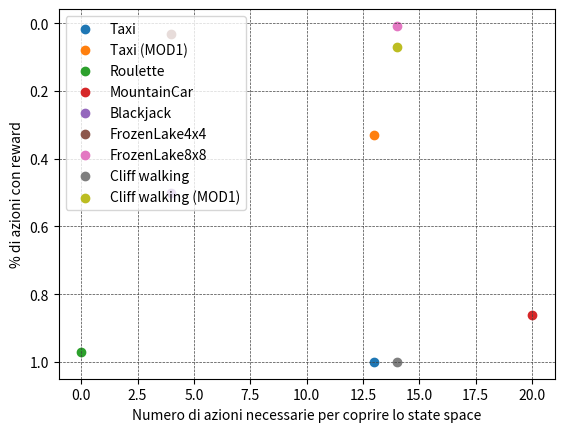

Write the Python code that produced this figure.
import numpy as np
import matplotlib.pyplot as plt


#Taxi
taxi_x = [13]
taxi_y = [1.0]
plt.scatter(taxi_x, taxi_y, label="Taxi")

#Taxi (MOD1)
taxi_x = [13]
taxi_y = [0.33]
plt.scatter(taxi_x, taxi_y, label="Taxi (MOD1)")

#Roulette
roulette_x = [0]
roulette_y = [0.97]
plt.scatter(roulette_x, roulette_y, label="Roulette")

#MountainCar
mountainCar_x = [20]
mountainCar_y = [0.861]
plt.scatter(mountainCar_x, mountainCar_y, label="MountainCar")

#Blackjack
blackjack_x = [4]
blackjack_y = [0.5]
plt.scatter(blackjack_x, blackjack_y, label="Blackjack")

#FrozenLake4x4
frozenLake4x4_x = [4]
frozenLake4x4_y = [0.033]
plt.scatter(frozenLake4x4_x, frozenLake4x4_y, label="FrozenLake4x4")

#FrozenLake8x8
frozenLake8x8_x = [14]
frozenLake8x8_y = [0.0079]
plt.scatter(frozenLake8x8_x, frozenLake8x8_y, label="FrozenLake8x8")

#Cliff walking
cliff_walking_x = [14]
cliff_walking_y = [1.0]
plt.scatter(cliff_walking_x, cliff_walking_y, label="Cliff walking")

#Cliff walking (MOD1)
cliff_walking_x = [14]
cliff_walking_y = [0.07]
plt.scatter(cliff_walking_x, cliff_walking_y, label="Cliff walking (MOD1)")



plt.gca().invert_yaxis()
plt.grid(linestyle="--", linewidth=0.5, color='.25', zorder=-10)
plt.legend(loc='upper left')
plt.xlabel("Numero di azioni necessarie per coprire lo state space")
plt.ylabel("% di azioni con reward")

plt.show()
